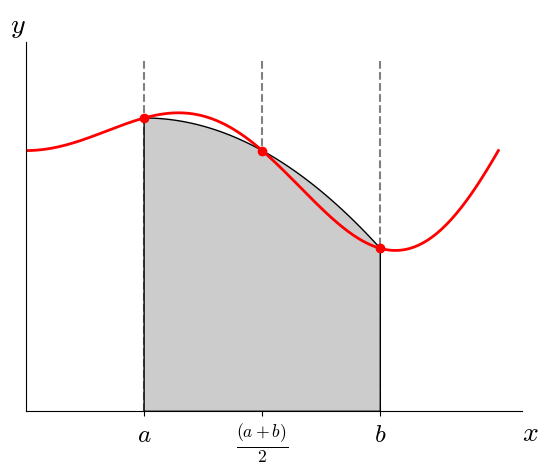

The script that saved this image:
import numpy as np
import matplotlib as mpl
import matplotlib.pyplot as plt
from matplotlib.patches import Polygon

mpl.rcParams['mathtext.fontset'] = 'cm'
mpl.rcParams['mathtext.rm'] = 'serif'


def f(x):
    """ the function we are integrating """
    return 1.0 + x*0.25*np.sin(np.pi*x)


plt.rcParams.update({'xtick.labelsize': 18,
                     'ytick.labelsize': 18,
                     'font.size': 18})



def plot_base(xp, fp, xfine, a, b, label_mid=False):

    fmax = fp.max()

    for xl in xp:
        plt.plot([xl,xl], [0.0, 1.2*fmax], ls="--", color="0.5", zorder=-1)

    plt.scatter(xp, fp, marker="o", color="r", zorder=100)

    plt.figtext(0.9, 0.05, '$x$', fontsize=20)
    plt.figtext(0.1, 0.9, '$y$', fontsize=20)

    ax = plt.gca()

    ax.spines['right'].set_visible(False)
    ax.spines['top'].set_visible(False)
    ax.xaxis.set_ticks_position('bottom')

    if label_mid:
        ax.set_xticks((a, (a+b)/2, b))
        ax.set_xticklabels(('$a$', r'$\frac{(a+b)}{2}$', '$b$'))
    else:
        ax.set_xticks((a, b))
        ax.set_xticklabels(('$a$', '$b$'))

    ax.set_yticks([])

    plt.plot(xfine, f(xfine), "r", linewidth=2)

    plt.xlim(np.min(xfine), 1.05*np.max(xfine))
    plt.ylim(ymin = 0)



def rectangle(xp, fp, a, b):

    ax = plt.gca()

    for n in range(len(xp)-1):

        xl = xp[n]
        xr = xp[n+1]

        print(xl)
        fl = fp[n]

        # shade region
        verts = [(xl, 0), (xl, fl), (xr, fl), (xr, 0)]
        ax.add_patch(Polygon(verts, facecolor="0.8", edgecolor="k"))

def trapezoid(xp, fp, a, b):

    ax = plt.gca()

    for n in range(len(xp)-1):

        xl = xp[n]
        xr = xp[n+1]

        # shade region
        fl = f(xl)
        fr = f(xr)

        verts = [(xl, 0), (xl, fl), (xr, fr), (xr, 0)]
        ax.add_patch(Polygon(verts, facecolor="0.8", edgecolor="k"))

def simpsons(xp, fp, a, b):

    ax = plt.gca()

    for n in range(0, len(xp)-1, 2):

        # we need to handle the 1 bin case specially

        if len(xp) == 2:

            xl = xp[0]
            xr = xp[1]
            xm = 0.5 * (xl + xr)

            f0 = f(xl)
            f1 = f(xm)
            f2 = f(xr)

        else:
            f0 = fp[n]
            f1 = fp[n+1]
            f2 = fp[n+2]

            xl = xp[n]
            xr = xp[n+2]

        delta = 0.5*(xr - xl)

        A = (f0 - 2*f1 + f2)/(2*delta**2)
        B = -(f2 - 4*f1 + 3*f0)/(2*delta)
        C = f0

        xsimp = np.linspace(xl, xr, 100)
        fsimp = A * (xsimp - xl)**2  + B * (xsimp - xl) + C

        simpvert = list(zip(xsimp, fsimp))

        verts = [(xl, 0)] + simpvert + [(xr, 0)]
        ax.add_patch(Polygon(verts, facecolor="0.8", edgecolor="k"))


def main():

    N_fine = 200

    # the number of bins to divide [a, b]
    N_bins = 1

    xmin = 0.5
    xmax = 1.5

    dx_extra  = 0.5

    # add a bin on each end of the domain outside of the integral
    xmin_plot = xmin - dx_extra
    xmax_plot = xmax + dx_extra

    xfine = np.linspace(xmin_plot, xmax_plot, N_fine+2)

    xp = np.linspace(xmin, xmax, N_bins+1)

    # integral range
    a = xmin
    b = xmax

    # function points
    fp = f(xp)


    # rectangle method

    plt.clf()

    plot_base(xp, fp, xfine, a, b)
    rectangle(xp, fp, a, b)

    plt.savefig("rectangle.pdf", bbox_inches="tight")

    # trapezoid method

    plt.clf()

    plot_base(xp, fp, xfine, a, b)
    trapezoid(xp, fp, a, b)

    plt.savefig("trapezoid.pdf", bbox_inches="tight")


    # simpsons method

    plt.clf()

    xp_tmp = list(xp)
    fp_tmp = list(fp)
    label_mid = False

    # if N_bins is 1, we need an extra point for Simpsons
    if N_bins == 1:
        xp_tmp.append((a + b)/2)
        fp_tmp.append(f((a + b)/2))
        label_mid = True

    plot_base(np.array(xp_tmp), np.array(fp_tmp), xfine, a, b,
              label_mid=label_mid)


    simpsons(xp, fp, a, b)

    plt.savefig("simpsons.pdf", bbox_inches="tight")



if __name__ == "__main__":
    main()



